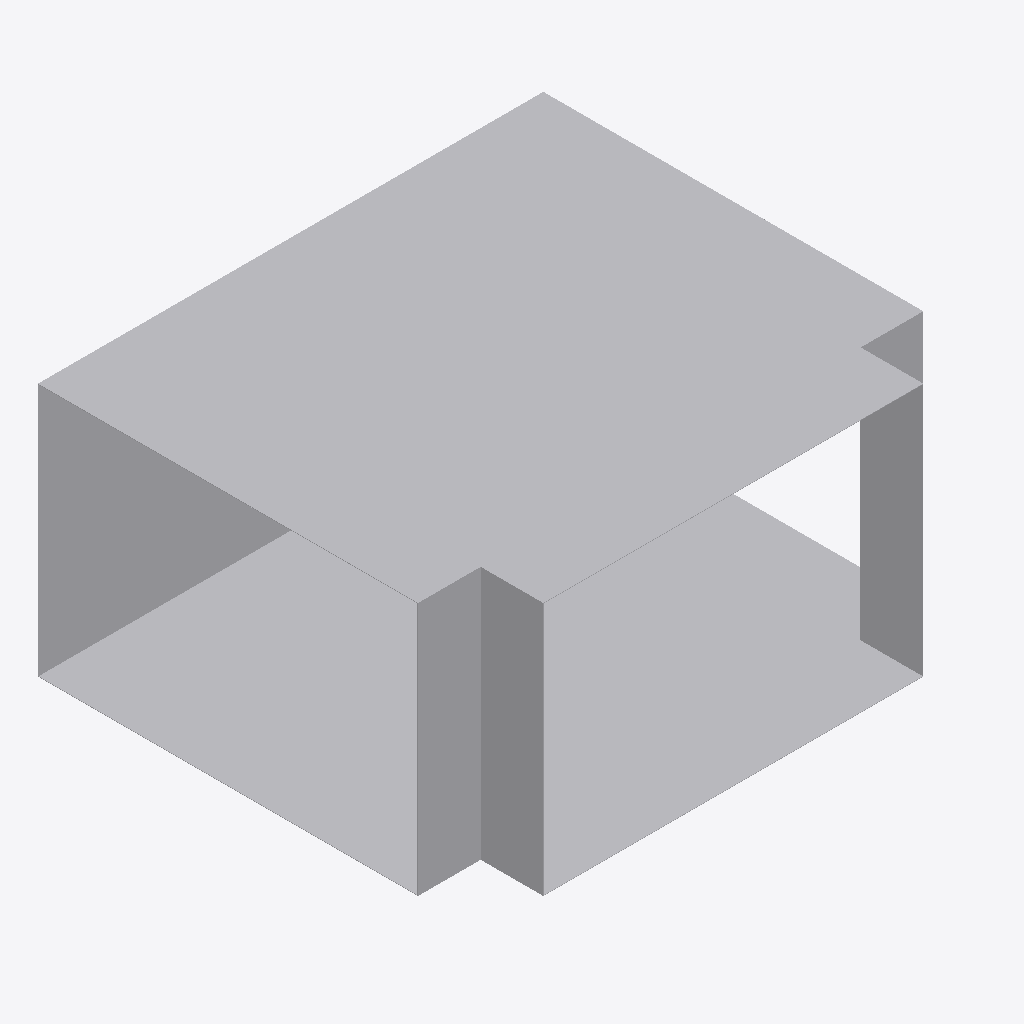
Isometric view of an IFC building model (IFC-SPF (STEP), schema IFC4, length unit metre), seen from the south-west, elements coloured by IFC class: 1 other element (light grey).
Extent 0.800 m × 0.701 m × 0.402 m (x, y, z). Elements (1): 1 IfcDuctFitting.

HEADER;
FILE_DESCRIPTION(('ViewDefinition[DesignTransferView]'),'2;1');
FILE_NAME('/dev/null','2026-11-13T17:23:47+08:00',(''),(''),'IfcOpenShell 0.8.5','IfcOpenShell 0.8.5','Nobody');
FILE_SCHEMA(('IFC4'));
ENDSEC;
DATA;
#1=IFCPROJECT('2XkfskLKv4keyyvOc2TojU',$,'Declared ideal rectangular tee',$,$,$,$,(#8),#3);
#10=IFCDUCTFITTING('34mxrHmz5STv2lghv93cpE',$,'RECTANGULAR-TEE',$,$,#46,#41,$,.JUNCTION.);
ENDSEC;
